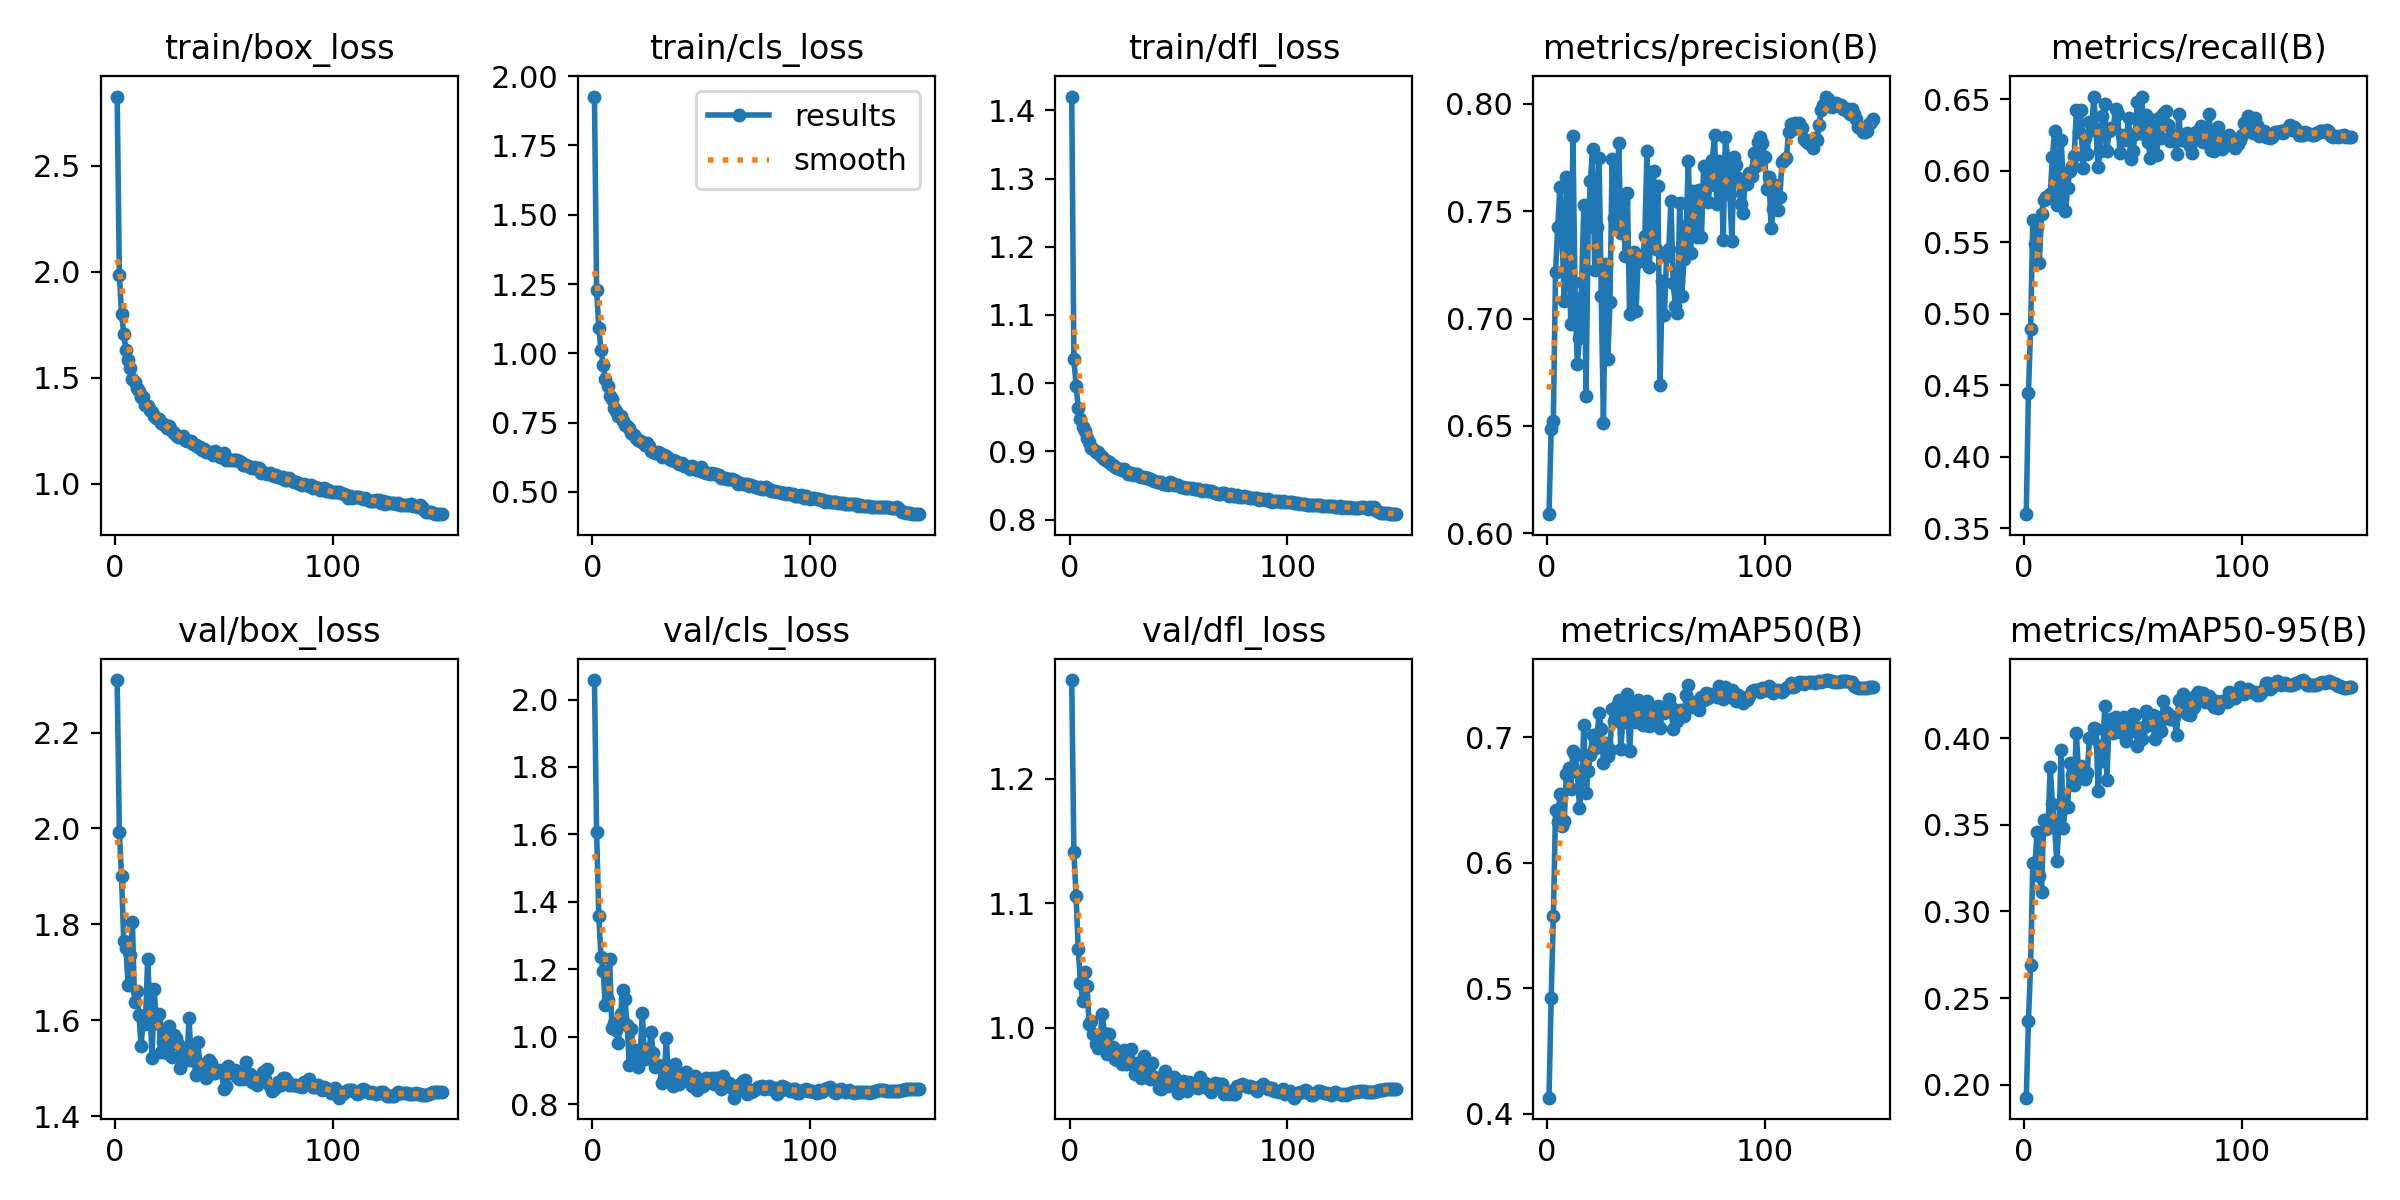

The table this chart was drawn from, first rows:
epoch, time, train/box_loss, train/cls_loss, train/dfl_loss, metrics/precision(B), metrics/recall(B), metrics/mAP50(B), metrics/mAP50-95(B), val/box_loss, val/cls_loss, val/dfl_loss, lr/pg0, lr/pg1, lr/pg2
1, 62.38, 2.827, 1.927, 1.42, 0.6089, 0.3597, 0.4128, 0.1925, 2.31, 2.058, 1.279, 0.003323, 0.003323, 0.07009
2, 106.6, 1.987, 1.228, 1.036, 0.6485, 0.4447, 0.4922, 0.237, 1.993, 1.606, 1.141, 0.006655, 0.006655, 0.04009
3, 150.6, 1.804, 1.093, 0.9959, 0.6524, 0.4896, 0.5575, 0.2692, 1.9, 1.357, 1.106, 0.009985, 0.009985, 0.01009
4, 193.7, 1.709, 1.011, 0.9642, 0.7217, 0.5657, 0.6417, 0.3281, 1.765, 1.237, 1.063, 0.00999, 0.00999, 0.00999
5, 237, 1.633, 0.9584, 0.9473, 0.7426, 0.5485, 0.6326, 0.3281, 1.751, 1.196, 1.036, 0.009983, 0.009983, 0.009983
6, 280.2, 1.584, 0.9064, 0.9364, 0.7612, 0.5603, 0.655, 0.3458, 1.675, 1.093, 1.021, 0.009973, 0.009973, 0.009973
7, 322.9, 1.545, 0.8828, 0.9293, 0.7376, 0.5356, 0.6293, 0.3202, 1.737, 1.11, 1.044, 0.009961, 0.009961, 0.009961
8, 366.5, 1.496, 0.8453, 0.92, 0.7082, 0.5694, 0.6335, 0.311, 1.804, 1.229, 1.034, 0.009947, 0.009947, 0.009947
9, 409.5, 1.482, 0.8354, 0.9144, 0.7659, 0.5796, 0.6711, 0.3531, 1.637, 1.026, 1.003, 0.009931, 0.009931, 0.009931
10, 452.5, 1.453, 0.8044, 0.9054, 0.7422, 0.5815, 0.6757, 0.3477, 1.661, 1.042, 1.005, 0.009912, 0.009912, 0.009912
11, 495.5, 1.438, 0.7937, 0.9031, 0.6974, 0.5806, 0.6587, 0.3496, 1.611, 1.018, 0.9948, 0.009892, 0.009892, 0.009892
12, 538.5, 1.411, 0.7746, 0.899, 0.785, 0.5837, 0.6886, 0.3835, 1.547, 0.9809, 0.9871, 0.009869, 0.009869, 0.009869
13, 581.8, 1.412, 0.7756, 0.8992, 0.7096, 0.6093, 0.6857, 0.3622, 1.603, 1.066, 0.9839, 0.009844, 0.009844, 0.009844
14, 624.9, 1.374, 0.7561, 0.8939, 0.6786, 0.6276, 0.6722, 0.3486, 1.593, 1.139, 0.9912, 0.009818, 0.009818, 0.009818
15, 667.6, 1.367, 0.7432, 0.891, 0.691, 0.5761, 0.6436, 0.329, 1.727, 1.111, 1.011, 0.009789, 0.009789, 0.009789
16, 710.5, 1.347, 0.7364, 0.8889, 0.7172, 0.5845, 0.6612, 0.3501, 1.632, 1.034, 0.9957, 0.009758, 0.009758, 0.009758
17, 753.3, 1.339, 0.7295, 0.8858, 0.7527, 0.6217, 0.7101, 0.3934, 1.521, 0.9166, 0.9791, 0.009725, 0.009725, 0.009725
18, 796.4, 1.32, 0.7123, 0.8846, 0.6638, 0.5924, 0.6552, 0.3484, 1.665, 1.023, 0.9952, 0.00969, 0.00969, 0.00969
19, 838.9, 1.312, 0.7059, 0.8818, 0.7424, 0.5716, 0.6731, 0.3612, 1.594, 0.9454, 0.9796, 0.009652, 0.009652, 0.009652
20, 881.6, 1.305, 0.6962, 0.8802, 0.7641, 0.5876, 0.6859, 0.3602, 1.613, 0.9613, 0.9841, 0.009613, 0.009613, 0.009613
21, 924.7, 1.29, 0.6864, 0.8768, 0.7791, 0.6001, 0.7014, 0.3857, 1.534, 0.9107, 0.9749, 0.009572, 0.009572, 0.009572
22, 967.7, 1.284, 0.6837, 0.8763, 0.7227, 0.6032, 0.6917, 0.3787, 1.555, 0.9492, 0.9738, 0.009529, 0.009529, 0.009529
23, 1011, 1.277, 0.682, 0.8736, 0.7428, 0.61, 0.6985, 0.3732, 1.582, 1.071, 0.9739, 0.009484, 0.009484, 0.009484
24, 1054, 1.266, 0.6699, 0.8721, 0.7749, 0.6424, 0.7196, 0.4033, 1.532, 0.9334, 0.9707, 0.009437, 0.009437, 0.009437
25, 1097, 1.275, 0.676, 0.8744, 0.7107, 0.6268, 0.7062, 0.3801, 1.587, 0.9634, 0.9823, 0.009388, 0.009388, 0.009388
26, 1140, 1.249, 0.6655, 0.8711, 0.6515, 0.6426, 0.6796, 0.3839, 1.523, 0.9536, 0.9709, 0.009337, 0.009337, 0.009337
27, 1182, 1.239, 0.6492, 0.8672, 0.7256, 0.6021, 0.6955, 0.3803, 1.57, 1.014, 0.9784, 0.009284, 0.009284, 0.009284
28, 1225, 1.232, 0.6457, 0.8678, 0.6812, 0.623, 0.6847, 0.3765, 1.562, 0.9504, 0.9825, 0.009229, 0.009229, 0.009229
29, 1268, 1.222, 0.6402, 0.866, 0.7079, 0.6117, 0.69, 0.3798, 1.551, 0.9114, 0.9698, 0.009173, 0.009173, 0.009173
30, 1312, 1.223, 0.6451, 0.8661, 0.7744, 0.6341, 0.7223, 0.4003, 1.501, 0.9153, 0.9628, 0.009115, 0.009115, 0.009115
31, 1355, 1.226, 0.6401, 0.8661, 0.7467, 0.6282, 0.7128, 0.3999, 1.541, 0.9126, 0.9719, 0.009055, 0.009055, 0.009055
32, 1398, 1.206, 0.6262, 0.8633, 0.7434, 0.6518, 0.7245, 0.406, 1.522, 0.8618, 0.9669, 0.008993, 0.008993, 0.008993
33, 1442, 1.204, 0.6316, 0.863, 0.7819, 0.6288, 0.7293, 0.4052, 1.518, 0.8764, 0.9599, 0.008929, 0.008929, 0.008929
34, 1486, 1.205, 0.6286, 0.863, 0.7396, 0.6024, 0.6908, 0.3694, 1.604, 0.9945, 0.9769, 0.008864, 0.008864, 0.008864
35, 1529, 1.201, 0.624, 0.8611, 0.7545, 0.6141, 0.7171, 0.3957, 1.518, 0.8813, 0.9609, 0.008797, 0.008797, 0.008797
36, 1571, 1.189, 0.6165, 0.8605, 0.7293, 0.638, 0.7125, 0.3872, 1.545, 0.9006, 0.9688, 0.008729, 0.008729, 0.008729
37, 1615, 1.183, 0.6143, 0.8588, 0.7585, 0.6468, 0.7343, 0.4183, 1.486, 0.8548, 0.9587, 0.008658, 0.008658, 0.008658
38, 1658, 1.173, 0.6103, 0.8586, 0.7019, 0.6137, 0.6893, 0.376, 1.554, 0.9193, 0.9715, 0.008587, 0.008587, 0.008587
39, 1701, 1.175, 0.6069, 0.8572, 0.7269, 0.6277, 0.7187, 0.4079, 1.508, 0.8781, 0.9605, 0.008513, 0.008513, 0.008513
40, 1744, 1.162, 0.5995, 0.8551, 0.7308, 0.6301, 0.7261, 0.4112, 1.491, 0.8592, 0.9588, 0.008439, 0.008439, 0.008439
41, 1787, 1.164, 0.6049, 0.8549, 0.7035, 0.6301, 0.7117, 0.4031, 1.487, 0.8904, 0.9518, 0.008362, 0.008362, 0.008362
42, 1830, 1.151, 0.594, 0.8556, 0.7297, 0.6432, 0.7295, 0.4125, 1.479, 0.8724, 0.9508, 0.008284, 0.008284, 0.008284
43, 1874, 1.151, 0.593, 0.8525, 0.7266, 0.6394, 0.722, 0.4055, 1.518, 0.894, 0.9609, 0.008205, 0.008205, 0.008205
44, 1917, 1.147, 0.5892, 0.8527, 0.7273, 0.6121, 0.7096, 0.4034, 1.51, 0.8834, 0.9654, 0.008125, 0.008125, 0.008125
45, 1960, 1.136, 0.5834, 0.8512, 0.7384, 0.6252, 0.7228, 0.405, 1.49, 0.8727, 0.9529, 0.008043, 0.008043, 0.008043
46, 2003, 1.155, 0.5935, 0.8551, 0.778, 0.6213, 0.7287, 0.4126, 1.49, 0.8523, 0.9562, 0.00796, 0.00796, 0.00796
47, 2047, 1.141, 0.5874, 0.8531, 0.7242, 0.6221, 0.709, 0.3984, 1.494, 0.8817, 0.959, 0.007875, 0.007875, 0.007875
48, 2090, 1.128, 0.5788, 0.8499, 0.7447, 0.6372, 0.724, 0.4101, 1.496, 0.8415, 0.9605, 0.007789, 0.007789, 0.007789
49, 2133, 1.135, 0.5807, 0.8512, 0.7687, 0.6079, 0.7163, 0.4045, 1.492, 0.8727, 0.9562, 0.007702, 0.007702, 0.007702
50, 2176, 1.146, 0.5893, 0.8512, 0.7326, 0.6136, 0.7104, 0.4138, 1.457, 0.8725, 0.9475, 0.007614, 0.007614, 0.007614
51, 2219, 1.113, 0.5705, 0.8478, 0.7616, 0.626, 0.7248, 0.4136, 1.463, 0.8544, 0.9524, 0.007525, 0.007525, 0.007525
52, 2263, 1.119, 0.5697, 0.8478, 0.6688, 0.648, 0.7074, 0.3958, 1.505, 0.8758, 0.9571, 0.007435, 0.007435, 0.007435
53, 2306, 1.115, 0.5676, 0.8463, 0.7177, 0.6265, 0.7199, 0.4057, 1.49, 0.8731, 0.9525, 0.007343, 0.007343, 0.007343
54, 2350, 1.112, 0.5649, 0.8468, 0.7014, 0.6519, 0.7194, 0.3997, 1.492, 0.8672, 0.9491, 0.007251, 0.007251, 0.007251
55, 2393, 1.113, 0.5682, 0.8468, 0.7292, 0.626, 0.7206, 0.4064, 1.497, 0.8786, 0.9559, 0.007158, 0.007158, 0.007158
56, 2436, 1.113, 0.5657, 0.8468, 0.7323, 0.6391, 0.7303, 0.4156, 1.482, 0.8586, 0.9537, 0.007063, 0.007063, 0.007063
57, 2479, 1.107, 0.5653, 0.845, 0.7546, 0.6203, 0.7243, 0.414, 1.477, 0.8763, 0.952, 0.006968, 0.006968, 0.006968
58, 2522, 1.103, 0.5601, 0.8453, 0.7167, 0.6086, 0.7066, 0.4077, 1.49, 0.8764, 0.9539, 0.006872, 0.006872, 0.006872
59, 2566, 1.088, 0.5516, 0.8443, 0.7058, 0.6353, 0.7181, 0.4132, 1.477, 0.8432, 0.9511, 0.006775, 0.006775, 0.006775
60, 2608, 1.091, 0.5494, 0.8426, 0.7028, 0.6337, 0.7131, 0.3996, 1.512, 0.882, 0.9605, 0.006678, 0.006678, 0.006678
... 90 more rows
